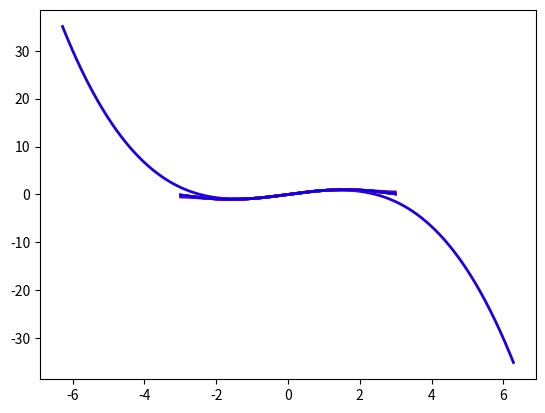

Write the Python code that produced this figure.
import matplotlib.pyplot as plt
import numpy as np

X = np.linspace(-2.0 * np.pi, 2.0 * np.pi, 1001)
Y = np.copy(X)

dY = np.copy(Y)
for n in range(2, 9):
    dY *= -X**2 / ((2 * n - 2) * (2 * n - 1))
    Y += dY
    Y1 = np.copy(Y)
    Y[np.logical_or(Y <= -1.5, Y >= 1.5)] = np.nan
    plt.plot(X, Y1, color=((n - 1) / 8, 0, 1 - (n - 1) / 8), linewidth=2)

Y1 = np.copy(Y)
Y[np.logical_or(Y <= -1.5, Y >= 1.5)] = np.nan
plt.plot(X, Y1, color=(0, 0, 1), linewidth=2)
plt.show()
